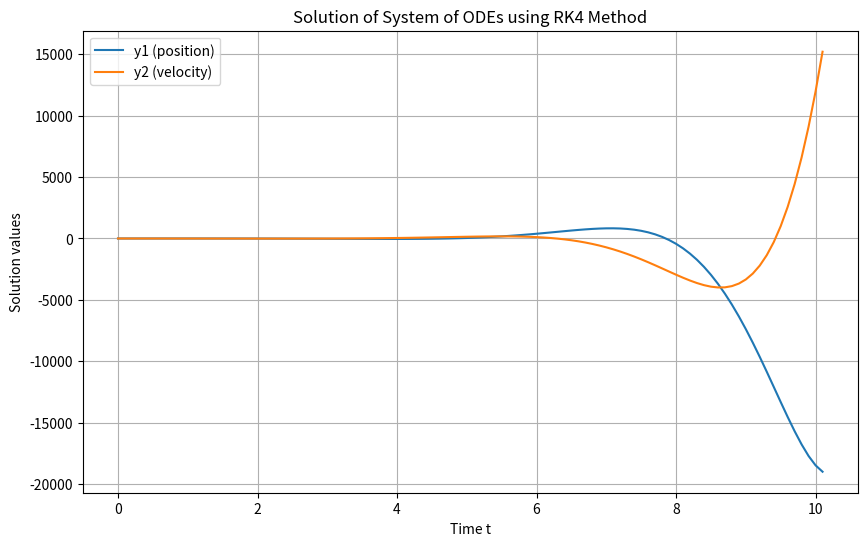
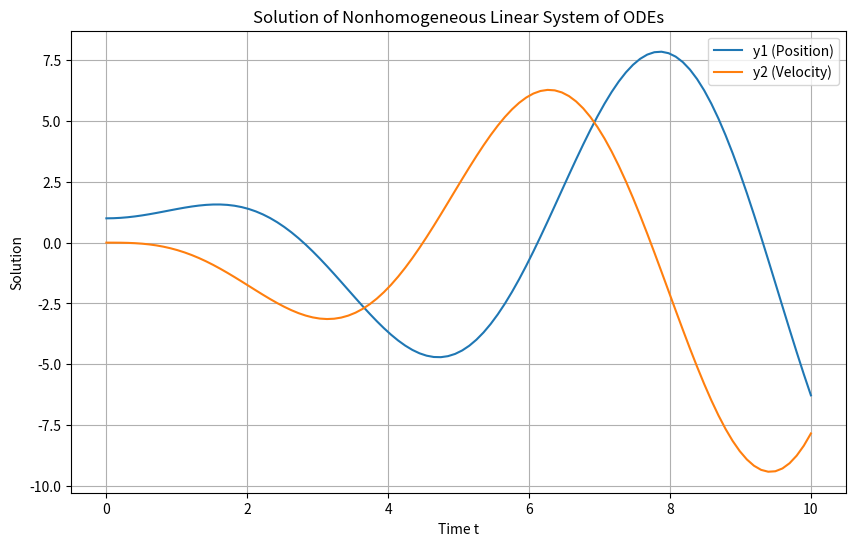
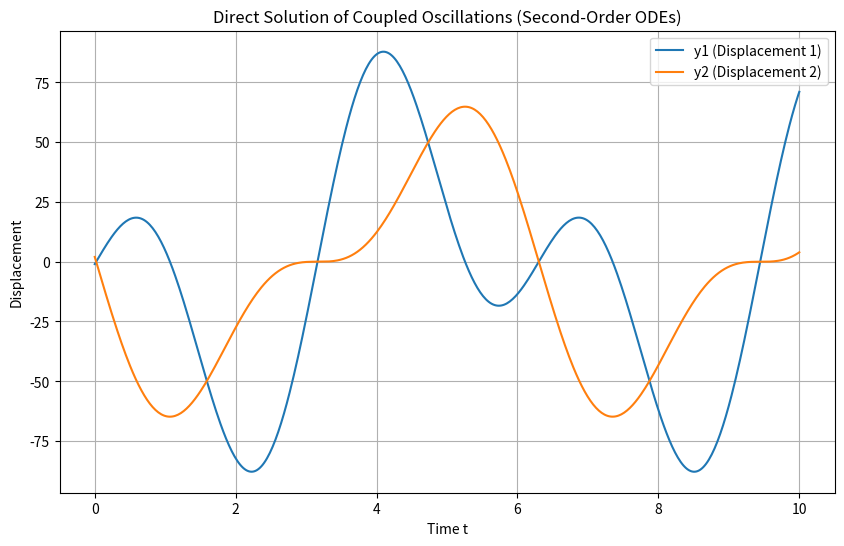
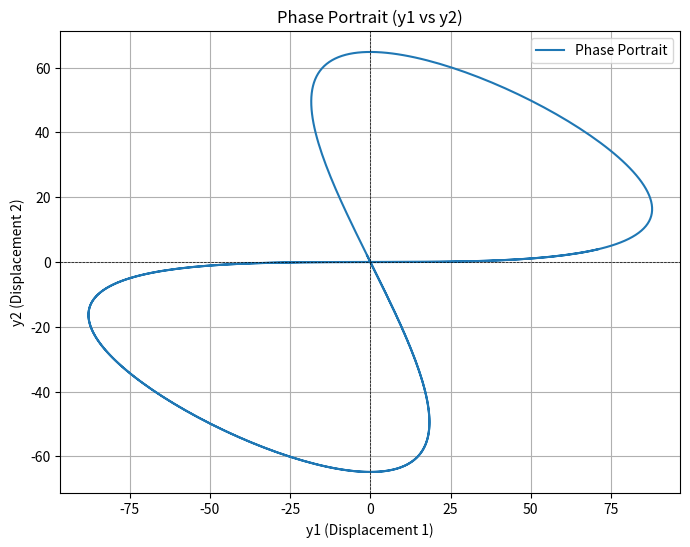
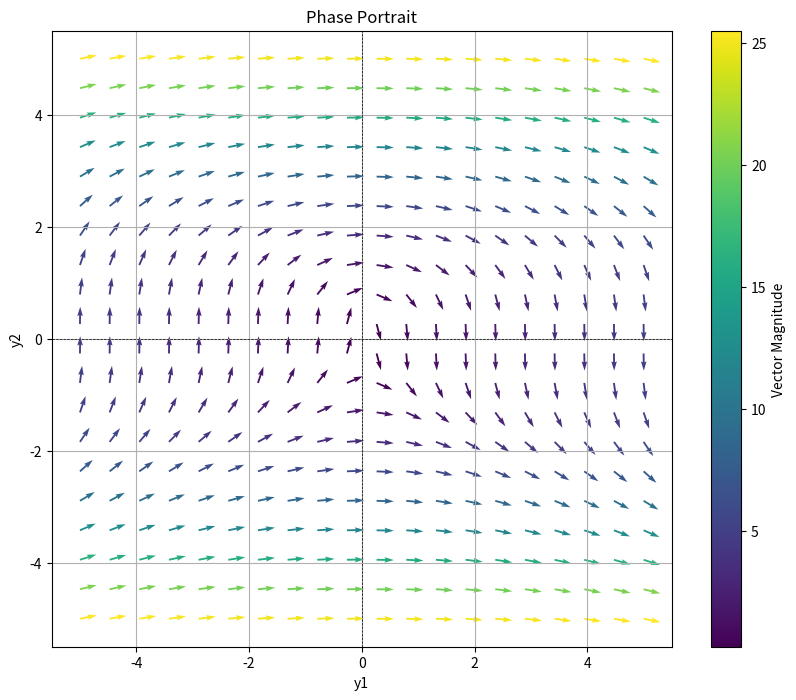

Reproduce these figures in Python, in order.
#!/usr/bin/env python
# coding: utf-8

# In[7]:


"""Segment 1 - RK4 Method Applied To generic system of n first order ODES """

import numpy as np
import matplotlib.pyplot as plt

# Define a system of ODEs
def f(t, y):
    """
    System of ODEs defined as dy/dt = f(t, y).
    
    Example system:
    dy1/dt = y2
    dy2/dt = -y1
    
    :param t: Time variable
    :param y: State vector [y1, y2, ..., yn]
    :return: Derivative vector [dy1/dt, dy2/dt, ..., dyn/dt]
    """
    dydt = np.zeros_like(y)
    dydt[0] = y[0] + y[1]  # dy1/dt = y2
    dydt[1] = -y[0] + y[1]  # dy2/dt = -y1
    return dydt

# RK4 Method for Systems of ODEs
def rk4_system(f, t0, y0, t_end, h):
    """
    Solve a system of ODEs using the 4th-order Runge-Kutta method (RK4).
    
    :param f: Function defining the system of ODEs, f(t, y)
    :param t0: Initial time
    :param y0: Initial state vector
    :param t_end: End time
    :param h: Time step
    :return: Arrays of time points and solution vectors
    """
    t_values = [t0]
    y_values = [y0]

    t = t0
    y = y0

    while t < t_end:
        # Compute intermediate slopes (k1, k2, k3, k4)
        m1 = f(t, y)
        m2 = f(t + h / 2, y + h / 2 * m1)
        m3 = f(t + h / 2, y + h / 2 * m2)
        m4 = f(t + h, y + h * m3)

        # Compute average slope (m_avg)
        m_avg = (m1 + 2 * m2 + 2 * m3 + m4) / 6

        # Update state vector and time
        y = y + h * m_avg
        t = t + h

        # Store results
        t_values.append(t)
        y_values.append(y)

    return np.array(t_values), np.array(y_values)

# Main Program
if __name__ == "__main__":
    # Initial conditions and parameters
    t0 = 0.0
    t_end = 10.0
    h = 0.1
    y0 = np.array([1.0, 0.0])  # Initial values [y1(0), y2(0)]

    # Solve the system
    t_values, y_values = rk4_system(f, t0, y0, t_end, h)

    # Plot results
    plt.figure(figsize=(10, 6))
    plt.plot(t_values, y_values[:, 0], label="y1 (position)")
    plt.plot(t_values, y_values[:, 1], label="y2 (velocity)")
    plt.title("Solution of System of ODEs using RK4 Method")
    plt.xlabel("Time t")
    plt.ylabel("Solution values")
    plt.legend()
    plt.grid()
    plt.show()


# In[19]:


""" Segment 2 - Systems of ODES Linear """

""" dy/dt = Ay + b(t) """

import numpy as np
from scipy.linalg import expm, eig, inv
import matplotlib.pyplot as plt
from scipy.integrate import quad

# Define the matrix A from system of ODES
A = np.array([[0, 1], 
              [-1, 0]])  # Example: Harmonic oscillator matrix

# Define the forcing term b(t)
def b(t):
    return np.array([np.sin(t), np.cos(t)])  # Example: Forcing function


# Define the initial condition y0
y0 = np.array([1, 0])  # Initial state vector

# Define the time points
t_values = np.linspace(0, 10, 100)  # Time range

# Function to compute e^At explicitly
def compute_e_At(A, t):
    """
    Compute the matrix exponential e^(A * t) using eigen decomposition.
    
    :param A: Matrix A
    :param t: Time t
    :return: Matrix e^(A * t)
    """
    # Eigen decomposition
    eigenvalues, eigenvectors = eig(A)
    
    # Construct P and Delta
    P = eigenvectors
    P_inv = inv(P)
    Delta = np.diag(eigenvalues)
    
    # Compute e^(Delta * t)
    exp_Delta_t = np.diag(np.exp(eigenvalues * t))
    
    # Reconstruct e^(A * t)
    e_At = P @ exp_Delta_t @ P_inv
    return e_At

# Compute the particular solution integral
def particular_solution_integral(A, b, t):
    """
    Compute the integral for the particular solution using variation of parameters:
    y_p(t) = e^(A * t) * ∫[0 to t] e^(-A * τ) * b(τ) dτ
    
    :param A: Coefficient matrix
    :param b: Forcing function b(t)
    :param t: Current time
    :return: Particular solution vector at time t
    """
    def integrand(tau):
        e_At_inv = expm(-A * tau)
        return e_At_inv @ b(tau)
    
    # Perform the integral component-wise
    integral = np.zeros(len(b(0)))
    for i in range(len(b(0))):
        integral[i] = quad(lambda tau: integrand(tau)[i], 0, t)[0]
    
    return compute_e_At(A, t) @ integral

# Solve the system
def solve_nonhomogeneous_linear_system(A, b, y0, t_values):
    """
    Solve the system dy/dt = A * y(t) + b(t).
    
    :param A: Matrix A
    :param b: Forcing function b(t)
    :param y0: Initial state vector
    :param t_values: Array of time points
    :return: Solution array y(t) for all t in t_values
    """
    solutions = []
    for t in t_values:
        # Homogeneous solution
        e_At = compute_e_At(A, t)
        y_h = e_At @ y0
        
        # Particular solution
        y_p = particular_solution_integral(A, b, t)
        
        # Total solution
        y_t = y_h + y_p
        solutions.append(y_t)
    return np.array(solutions)

# Solve the system
y_total = solve_nonhomogeneous_linear_system(A, b, y0, t_values)

# Plot the solutions
plt.figure(figsize=(10, 6))
plt.plot(t_values, y_total[:, 0], label="y1 (Position)")
plt.plot(t_values, y_total[:, 1], label="y2 (Velocity)")
plt.title("Solution of Nonhomogeneous Linear System of ODEs")
plt.xlabel("Time t")
plt.ylabel("Solution")
plt.legend()
plt.grid()
plt.show()


# In[27]:


""" Segment 3 - Direct Solution of Second-Order ODEs """

import numpy as np
import matplotlib.pyplot as plt

# Define the matrix A from the second-order system
# Example: Coupled oscillators

M =  np.array([[1, 0], 
               [0, 2]])

K = np.array([ [-3, 2], 
               [2, -4]])

inverse_M = np.linalg.inv(M)

A = inverse_M @ K

# Define the initial conditions for y and dy/dt
y0 = np.array([-1.0, 2.0])  # Initial displacement
v0 = np.array([-3.0, 3.0])  # Initial velocity

# Time range and step size
t_start = 0
t_end = 10
n_steps = 500
t_values = np.linspace(t_start, t_end, n_steps)
dt = t_values[1] - t_values[0]

# Initialize arrays for y and dy/dt
y = np.zeros((len(A), n_steps))
v = np.zeros((len(A), n_steps))

# Set initial conditions
y[:, 0] = y0
v[:, 0] = v0

# Direct integration using finite difference method
for i in range(1, n_steps - 1):
    # Use central difference for acceleration: d^2y/dt^2 = A * y
    a = A @ y[:, i]  # Compute acceleration
    y[:, i + 1] = 2 * y[:, i] - y[:, i - 1] + dt**2 * a  # Update position

# Plot the solutions
plt.figure(figsize=(10, 6))
for i in range(len(A)):
    plt.plot(t_values, y[i, :], label=f"y{i+1} (Displacement {i+1})")
plt.title("Direct Solution of Coupled Oscillations (Second-Order ODEs)")
plt.xlabel("Time t")
plt.ylabel("Displacement")
plt.legend()
plt.grid()
plt.show()

#Phase Portrait Analysis
# Construct the phase portrait given explicit or numerical solutions for curves/coordinates
plt.figure(figsize=(8, 6))
plt.plot(y[0, :], y[1, :], label="Phase Portrait")
plt.title("Phase Portrait (y1 vs y2)")
plt.xlabel("y1 (Displacement 1)")
plt.ylabel("y2 (Displacement 2)")
plt.grid()
plt.axhline(0, color='black', linewidth=0.5, linestyle="--")
plt.axvline(0, color='black', linewidth=0.5, linestyle="--")
plt.legend()
plt.show()


# In[37]:


""" Segment 4 Phase Portrait Analysis Basic First Order Systems """


import numpy as np
import matplotlib.pyplot as plt

# Define the functions f and g (system of first-order ODEs)
def f(y1, y2, t=0):
    return y2**2  # Example: dy1/dt = y2

def g(y1, y2, t=0):
    return -y1  # Example: dy2/dt = -y1 - 0.1*y2 (damped harmonic oscillator)

# Generate the grid of points in phase space
y1_values = np.linspace(-5, 5, 20)  # Range for y1
y2_values = np.linspace(-5, 5, 20)  # Range for y2
Y1, Y2 = np.meshgrid(y1_values, y2_values)  # Create a mesh grid

# Compute the vector field components
F = f(Y1, Y2)  # f(y1, y2)
G = g(Y1, Y2)  # g(y1, y2)

# Normalize the vector field for consistent arrow lengths
magnitude = np.sqrt(F**2 + G**2)
F_normalized = F / magnitude
G_normalized = G / magnitude

# Plot the phase portrait
plt.figure(figsize=(10, 8))
plt.quiver(Y1, Y2, F_normalized, G_normalized, magnitude, cmap="viridis")
plt.title("Phase Portrait")
plt.xlabel("y1")
plt.ylabel("y2")
plt.grid()
plt.colorbar(label="Vector Magnitude")
plt.axhline(0, color='black', linestyle='--', linewidth=0.5)
plt.axvline(0, color='black', linestyle='--', linewidth=0.5)
plt.show()


# In[ ]:




